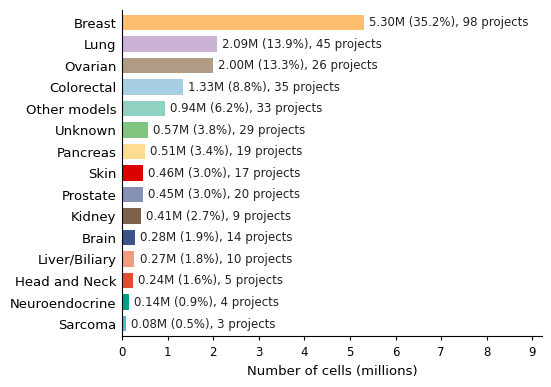

This chart was generated by the following Python code: (Note: this script raises an exception after producing the figure.)
import matplotlib
matplotlib.use('Agg')
import matplotlib.pyplot as plt
C={'Breast':'#fdbf6f','Lung':'#cab2d6','Ovarian':'#b09c85','Colorectal':'#a6cee3','Other models':'#91d1c2','Unknown':'#80c680',
   'Pancreas':'#ffdc91','Skin':'#dc0000','Prostate':'#8491b4','Kidney':'#7e6148','Brain':'#3c5488','Liver/Biliary':'#f39b7f',
   'Head and Neck':'#e64b35','Neuroendocrine':'#00a087','Sarcoma':'#4dbbd5'}
pre=[('Breast',5.30,35.2,98),('Lung',2.09,13.9,45),('Ovarian',2.00,13.3,26),('Colorectal',1.33,8.8,35),('Other models',0.94,6.2,33),
     ('Unknown',0.57,3.8,29),('Pancreas',0.51,3.4,19),('Skin',0.46,3.0,17),('Prostate',0.45,3.0,20),('Kidney',0.41,2.7,9),
     ('Brain',0.28,1.9,14),('Liver/Biliary',0.27,1.8,10),('Head and Neck',0.24,1.6,5),('Neuroendocrine',0.14,0.9,4),('Sarcoma',0.08,0.5,3)]
post=[('Breast',2.78,34.2,59),('Lung',1.08,13.3,24),('Colorectal',0.98,12.1,20),('Unknown',0.57,7.1,29),('Pancreas',0.39,4.8,12),
      ('Ovarian',0.39,4.7,12),('Kidney',0.37,4.6,7),('Skin',0.37,4.6,10),('Other models',0.31,3.8,4),('Prostate',0.23,2.8,10),
      ('Liver/Biliary',0.19,2.3,7),('Brain',0.18,2.2,3),('Neuroendocrine',0.13,1.6,4),('Sarcoma',0.08,1.0,3),('Head and Neck',0.07,0.9,1)]
plt.rcParams.update({'font.family':'DejaVu Sans','font.size':9,'axes.linewidth':0.8,'xtick.labelsize':8.5,'ytick.labelsize':9.5})
def draw(data,out,xmax,ticks):
    fig,ax=plt.subplots(figsize=(5.39,3.75))
    n=len(data); ys=list(range(n))[::-1]
    for y,(name,m,p,proj) in zip(ys,data):
        ax.barh(y,m,height=0.72,color=C[name],edgecolor='none')
        ax.text(m+xmax*0.012,y,f"{m:.2f}M ({p:.1f}%), {proj} project{'s' if proj!=1 else ''}",va='center',ha='left',fontsize=8.5,color='#222222')
    ax.set_yticks(ys); ax.set_yticklabels([d[0] for d in data])
    ax.set_xlim(0,xmax); ax.set_xticks(ticks); ax.set_ylim(-0.6,n-0.4)
    ax.set_xlabel('Number of cells (millions)',fontsize=9.5)
    for s in ('top','right'): ax.spines[s].set_visible(False)
    ax.tick_params(axis='y',length=0,pad=4); ax.tick_params(axis='x',length=3)
    fig.tight_layout(pad=0.3)
    fig.savefig(out,dpi=400); plt.close(fig)
draw(pre,'figs/ch1_fig1.png',9.2,[0,1,2,3,4,5,6,7,8,9])
draw(post,'figs/ch1_fig2.png',4.8,[0,0.5,1,1.5,2,2.5,3,3.5,4,4.5])
print('ok')
